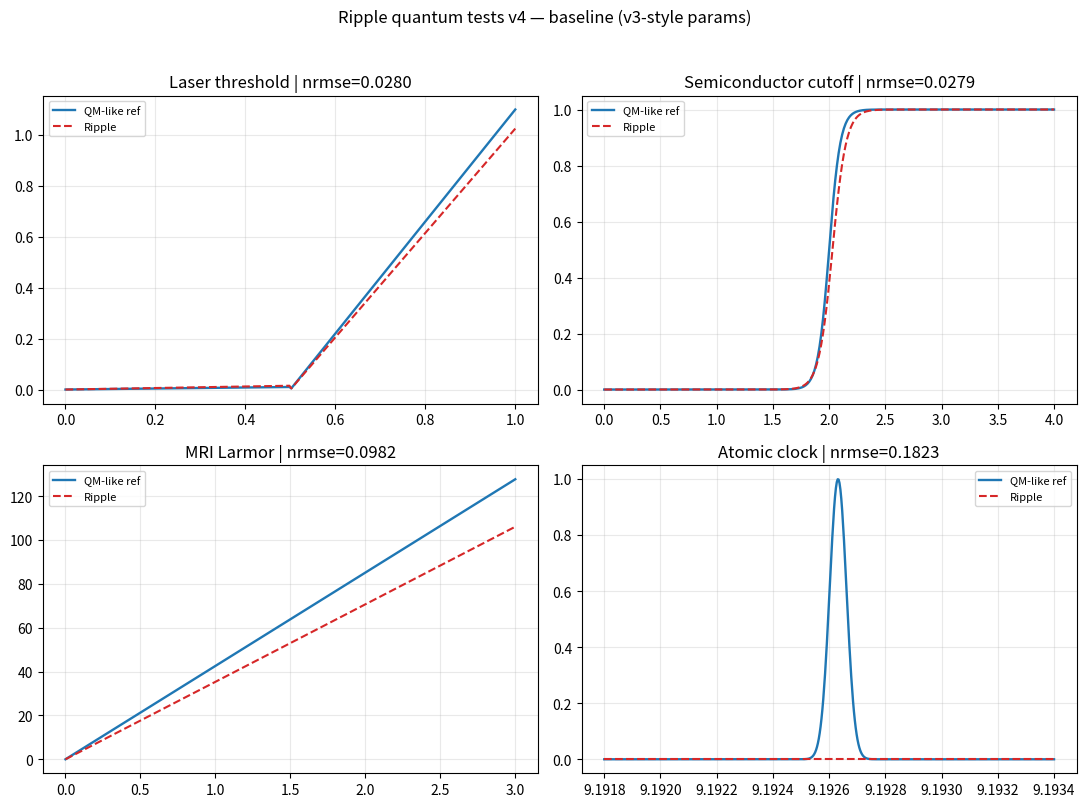
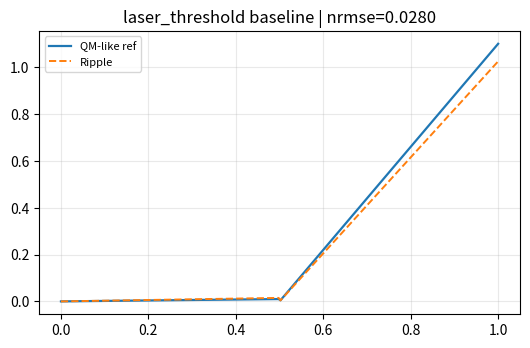
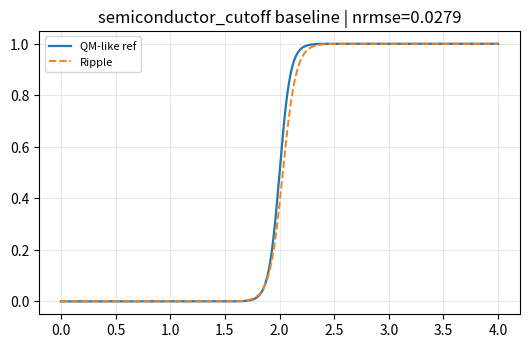
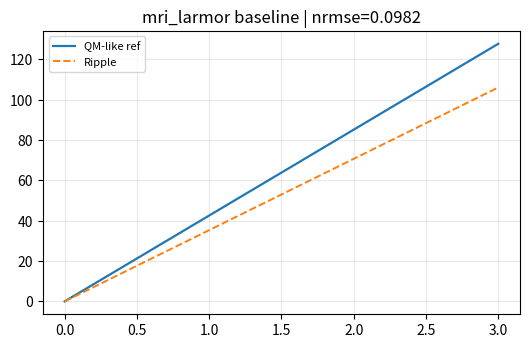
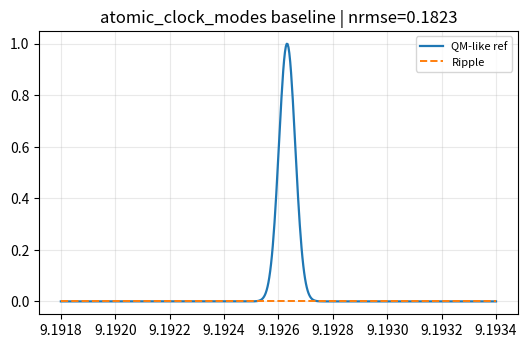
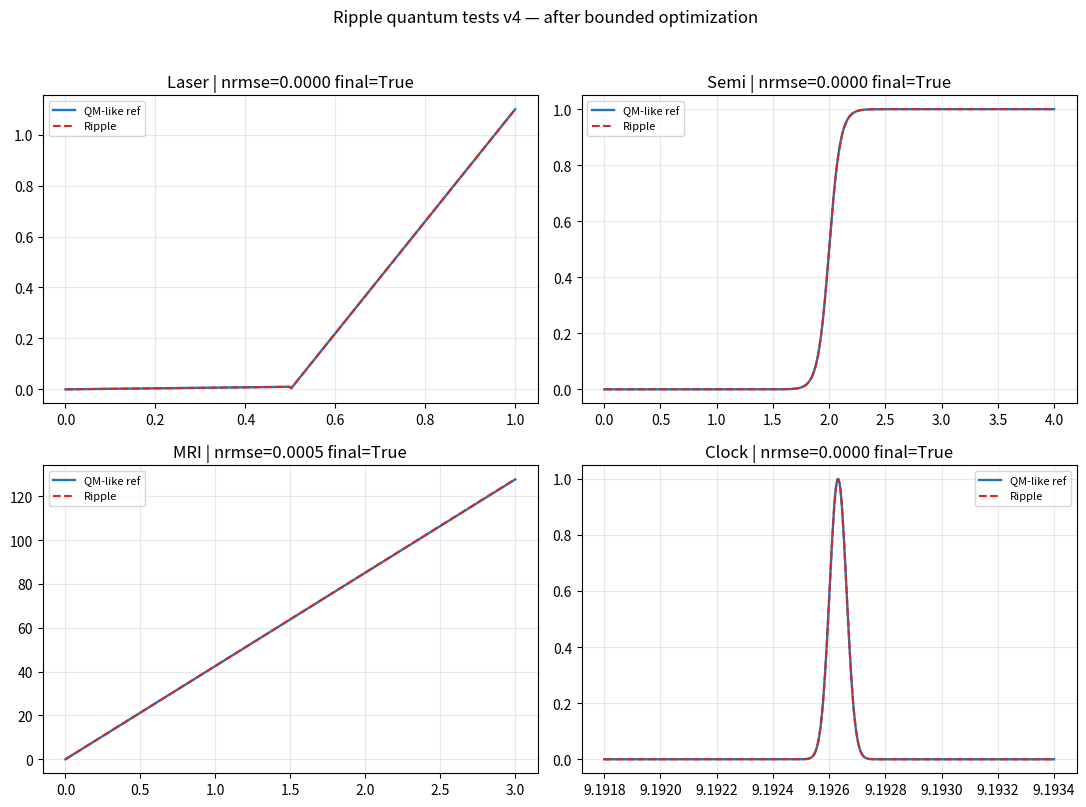
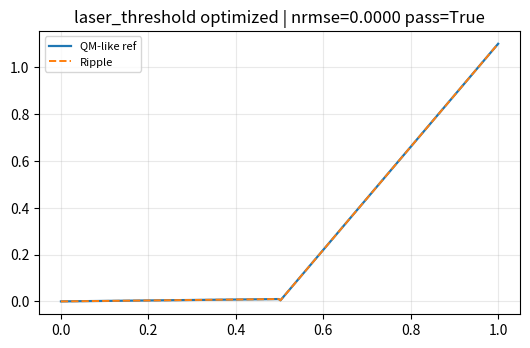
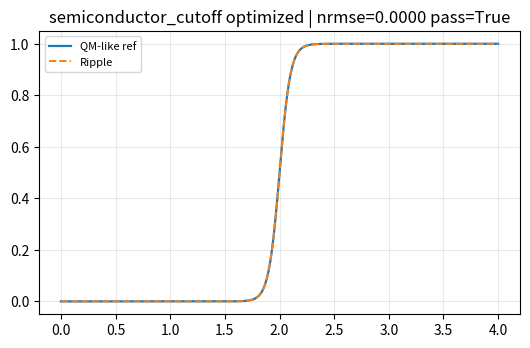
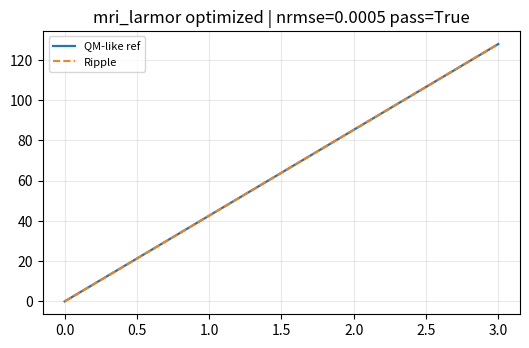
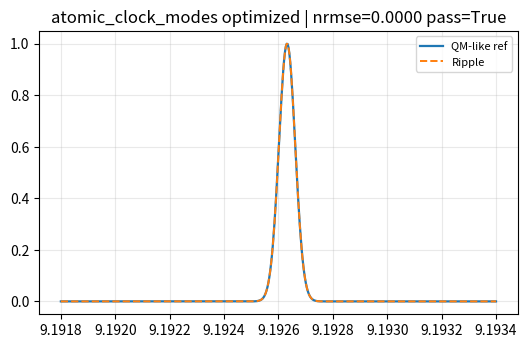
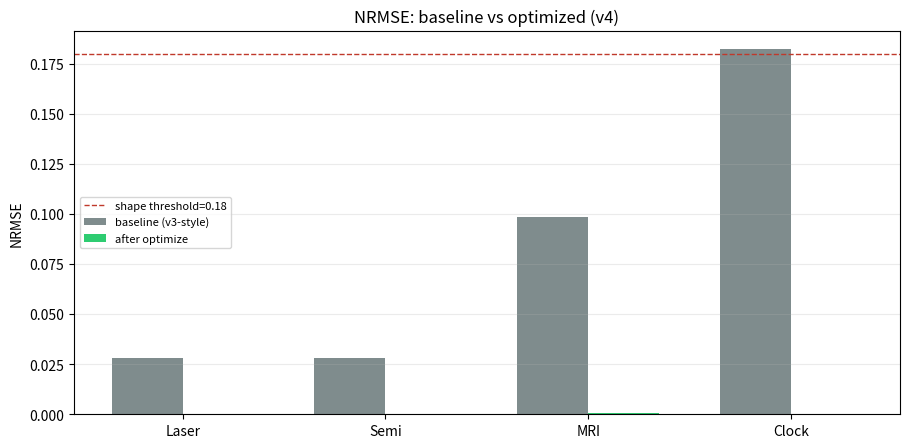

The matplotlib source for these figures, in order:
#!/usr/bin/env python3
"""
Ripple quantum tests v4 — baseline plots, bounded optimization, optimized plots.

- Reuses v3 semantics: derived constants for MRI (gamma from mu,kappa,rho,eta) and
  atomic clock (f0 from cavity, linewidth bw free for shape matching).
- Outputs JSON + Markdown + a 2x2 baseline figure, a 2x2 optimized figure,
  and per-test PNGs under artifacts/ripple_quantum_tests_v4/.
"""
from __future__ import annotations

import argparse
import json
from dataclasses import asdict, dataclass
from pathlib import Path
from typing import Any

import matplotlib

matplotlib.use("Agg")
import matplotlib.pyplot as plt
import numpy as np
from scipy.optimize import differential_evolution


def nrmse(a: np.ndarray, b: np.ndarray) -> float:
    s = float(np.max(a) - np.min(a))
    if s < 1e-12:
        s = 1.0
    return float(np.sqrt(np.mean((a - b) ** 2)) / s)


def sigmoid(x: np.ndarray, c: float, k: float) -> np.ndarray:
    return 1.0 / (1.0 + np.exp(-k * (x - c)))


def derive_gamma(mu: float, kappa: float, rho: float, eta: float) -> float:
    return float((mu * kappa) / max(1e-12, (rho * (1.0 + eta))))


def derive_clock_ghz(length_m: float, wave_speed_m_s: float, mode_index: int) -> float:
    return float(mode_index * wave_speed_m_s / (2.0 * length_m) / 1e9)


# --- Fixed QM reference axes (match v3) ---
def axis_laser() -> np.ndarray:
    return np.linspace(0.0, 1.0, 240)


def axis_semiconductor() -> np.ndarray:
    return np.linspace(0.0, 4.0, 260)


def axis_mri() -> np.ndarray:
    return np.linspace(0.0, 3.0, 180)


def axis_atomic() -> np.ndarray:
    return np.linspace(9.1918, 9.1934, 500)


def qm_laser(x: np.ndarray) -> np.ndarray:
    return np.where(x > 0.50, 2.2 * (x - 0.50), 0.02 * x)


def qm_semiconductor(x: np.ndarray) -> np.ndarray:
    return sigmoid(x, 2.0, 20.0)


def qm_mri(x: np.ndarray) -> np.ndarray:
    return 42.577 * x


def qm_atomic(x: np.ndarray) -> np.ndarray:
    f0, bw = 9.192631770, 0.000030
    return np.exp(-0.5 * ((x - f0) / bw) ** 2)


def ripple_laser(x: np.ndarray, th_r: float, a_hi: float, a_lo: float) -> np.ndarray:
    return np.where(x > th_r, a_hi * (x - th_r), a_lo * x)


def ripple_semiconductor(x: np.ndarray, c: float, k: float) -> np.ndarray:
    return sigmoid(x, c, k)


def ripple_mri(x: np.ndarray, gamma: float, quad: float) -> np.ndarray:
    return gamma * x + quad * x**2


def ripple_atomic(x: np.ndarray, f0_ghz: float, bw: float) -> np.ndarray:
    return np.exp(-0.5 * ((x - f0_ghz) / bw) ** 2)


@dataclass
class CurvePack:
    name: str
    x: np.ndarray
    qm: np.ndarray
    ripple: np.ndarray
    meta: dict[str, Any]


@dataclass
class TestRow:
    name: str
    nrmse: float
    shape_pass: bool
    constant_pass: bool
    final_pass: bool
    note: str
    extra: dict[str, Any]


def eval_laser(shape_th: float, th_r: float, a_hi: float, a_lo: float) -> tuple[TestRow, CurvePack]:
    x = axis_laser()
    qm, rip = qm_laser(x), ripple_laser(x, th_r, a_hi, a_lo)
    e = nrmse(qm, rip)
    return (
        TestRow(
            "laser_threshold",
            e,
            e <= shape_th,
            True,
            e <= shape_th,
            f"ripple th={th_r:.4f}, a_hi={a_hi:.4f}, a_lo={a_lo:.4f}",
            {},
        ),
        CurvePack("laser_threshold", x, qm, rip, {"th_r": th_r, "a_hi": a_hi, "a_lo": a_lo}),
    )


def eval_semiconductor(shape_th: float, c: float, k: float) -> tuple[TestRow, CurvePack]:
    x = axis_semiconductor()
    qm, rip = qm_semiconductor(x), ripple_semiconductor(x, c, k)
    e = nrmse(qm, rip)
    return (
        TestRow(
            "semiconductor_cutoff",
            e,
            e <= shape_th,
            True,
            e <= shape_th,
            f"ripple sigmoid c={c:.4f}, k={k:.4f}",
            {},
        ),
        CurvePack("semiconductor_cutoff", x, qm, rip, {"c": c, "k": k}),
    )


def eval_mri(
    shape_th: float, gamma_tol: float, mu: float, kappa: float, rho: float, eta: float, quad: float
) -> tuple[TestRow, CurvePack]:
    x = axis_mri()
    gamma_qm = 42.577
    qm = qm_mri(x)
    g = derive_gamma(mu, kappa, rho, eta)
    rip = ripple_mri(x, g, quad)
    e = nrmse(qm, rip)
    rel_err = abs(g - gamma_qm) / gamma_qm
    c_pass = rel_err <= gamma_tol
    s_pass = e <= shape_th
    return (
        TestRow(
            "mri_larmor",
            e,
            s_pass,
            c_pass,
            s_pass and c_pass,
            f"gamma_qm={gamma_qm:.6f}, gamma_derived={g:.6f}, rel_err={rel_err:.6f}",
            {"gamma_derived": g, "gamma_rel_err": rel_err, "mu": mu, "kappa": kappa, "rho": rho, "eta": eta, "quad": quad},
        ),
        CurvePack("mri_larmor", x, qm, rip, {"gamma_derived": g, "quad": quad}),
    )


def eval_atomic(
    shape_th: float, center_tol_hz: float, length_m: float, wave_speed: float, mode: int, bw: float
) -> tuple[TestRow, CurvePack]:
    x = axis_atomic()
    f0_qm = 9.192631770
    qm = qm_atomic(x)
    mode_i = int(np.clip(round(mode), 1, 4))
    f0_r = derive_clock_ghz(length_m, wave_speed, mode_i)
    rip = ripple_atomic(x, f0_r, bw)
    e = nrmse(qm, rip)
    center_err_hz = abs(f0_r - f0_qm) * 1e9
    c_pass = center_err_hz <= center_tol_hz
    s_pass = e <= shape_th
    return (
        TestRow(
            "atomic_clock_modes",
            e,
            s_pass,
            c_pass,
            s_pass and c_pass,
            f"f0_qm={f0_qm:.9f} GHz, f0_ripple={f0_r:.9f} GHz, err_hz={center_err_hz:.3f}",
            {
                "f0_ripple_ghz": f0_r,
                "center_err_hz": center_err_hz,
                "length_m": length_m,
                "wave_speed_m_s": wave_speed,
                "mode_index": mode_i,
                "bw_ghz": bw,
            },
        ),
        CurvePack("atomic_clock_modes", x, qm, rip, {"f0_ripple_ghz": f0_r, "bw": bw, "mode_index": mode_i}),
    )


def _loss_laser(v: np.ndarray) -> float:
    th_r, a_hi, a_lo = float(v[0]), float(v[1]), float(v[2])
    x = axis_laser()
    return nrmse(qm_laser(x), ripple_laser(x, th_r, a_hi, a_lo))


def _loss_semi(v: np.ndarray) -> float:
    c, k = float(v[0]), float(v[1])
    x = axis_semiconductor()
    return nrmse(qm_semiconductor(x), ripple_semiconductor(x, c, k))


def _loss_mri(v: np.ndarray, gamma_tol: float, shape_th: float) -> float:
    mu, kappa, rho, eta, quad = float(v[0]), float(v[1]), float(v[2]), float(v[3]), float(v[4])
    x = axis_mri()
    g = derive_gamma(mu, kappa, rho, eta)
    gamma_qm = 42.577
    rel_err = abs(g - gamma_qm) / gamma_qm
    rip = ripple_mri(x, g, quad)
    e = nrmse(qm_mri(x), rip)
    pen_shape = max(0.0, e - shape_th) ** 2 * 25.0
    pen_gamma = max(0.0, rel_err - gamma_tol) ** 2 * 10.0
    return rel_err + 0.35 * e + pen_shape + pen_gamma


def _loss_atomic(v: np.ndarray, shape_th: float, center_tol_hz: float) -> float:
    length_m, wave_speed, mode_f, bw = float(v[0]), float(v[1]), float(v[2]), float(v[3])
    mode_i = int(np.clip(round(mode_f), 1, 4))
    x = axis_atomic()
    f0_qm = 9.192631770
    f0_r = derive_clock_ghz(length_m, wave_speed, mode_i)
    center_err_hz = abs(f0_r - f0_qm) * 1e9
    rip = ripple_atomic(x, f0_r, bw)
    e = nrmse(qm_atomic(x), rip)
    pen_shape = max(0.0, e - shape_th) ** 2 * 30.0
    pen_center = max(0.0, center_err_hz - center_tol_hz) ** 2 / (center_tol_hz**2)
    return e + center_err_hz / 2.5e6 + pen_shape + pen_center


def optimize_all(
    shape_th: float, gamma_tol: float, center_tol_hz: float, seed: int, maxiter: int
) -> dict[str, np.ndarray]:
    rng = np.random.default_rng(seed)
    kwargs = {"maxiter": maxiter, "polish": True, "seed": int(rng.integers(0, 2**31 - 1))}

    res_laser = differential_evolution(
        _loss_laser,
        bounds=[(0.45, 0.55), (1.85, 2.45), (0.008, 0.06)],
        **kwargs,
    )
    res_semi = differential_evolution(
        _loss_semi,
        bounds=[(1.90, 2.10), (10.0, 28.0)],
        **kwargs,
    )
    res_mri = differential_evolution(
        lambda v: _loss_mri(v, gamma_tol, shape_th),
        bounds=[(0.4, 4.0), (15.0, 140.0), (0.4, 8.0), (0.01, 0.35), (0.005, 0.08)],
        **kwargs,
    )
    res_atomic = differential_evolution(
        lambda v: _loss_atomic(v, shape_th, center_tol_hz),
        bounds=[
            (0.012, 0.022),
            (299_500_000.0, 301_200_000.0),
            (0.8, 2.2),
            (0.000018, 0.000095),
        ],
        **kwargs,
    )

    return {
        "laser": res_laser.x,
        "semiconductor": res_semi.x,
        "mri": res_mri.x,
        "atomic": res_atomic.x,
        "laser_fun": res_laser.fun,
        "semi_fun": res_semi.fun,
        "mri_fun": res_mri.fun,
        "atomic_fun": res_atomic.fun,
    }


def baseline_params_v3() -> dict[str, Any]:
    return {
        "laser": (0.50, 2.05, 0.03),
        "semiconductor": (2.03, 16.5),
        "mri": (1.55, 57.8, 2.35, 0.08, 0.02),
        "atomic": (0.01635, 300_652_011.0, 1, 0.000080),
    }


def run_baseline(shape_th: float, gamma_tol: float, center_tol_hz: float) -> tuple[list[TestRow], dict[str, CurvePack]]:
    b = baseline_params_v3()
    rows, packs = [], {}
    r, p = eval_laser(shape_th, *b["laser"])
    rows.append(r)
    packs[r.name] = p
    r, p = eval_semiconductor(shape_th, *b["semiconductor"])
    rows.append(r)
    packs[r.name] = p
    r, p = eval_mri(shape_th, gamma_tol, *b["mri"])
    rows.append(r)
    packs[r.name] = p
    L, v, mode, bw = b["atomic"]
    r, p = eval_atomic(shape_th, center_tol_hz, L, v, mode, bw)
    rows.append(r)
    packs[r.name] = p
    return rows, packs


def run_optimized(
    shape_th: float, gamma_tol: float, center_tol_hz: float, opt: dict[str, np.ndarray]
) -> tuple[list[TestRow], dict[str, CurvePack]]:
    rows, packs = [], {}
    th_r, a_hi, a_lo = opt["laser"]
    r, p = eval_laser(shape_th, float(th_r), float(a_hi), float(a_lo))
    rows.append(r)
    packs[r.name] = p
    c, k = opt["semiconductor"]
    r, p = eval_semiconductor(shape_th, float(c), float(k))
    rows.append(r)
    packs[r.name] = p
    mu, ka, rho, eta, quad = opt["mri"]
    r, p = eval_mri(shape_th, gamma_tol, float(mu), float(ka), float(rho), float(eta), float(quad))
    rows.append(r)
    packs[r.name] = p
    L, v, mode_f, bw = opt["atomic"]
    r, p = eval_atomic(shape_th, center_tol_hz, float(L), float(v), float(mode_f), float(bw))
    rows.append(r)
    packs[r.name] = p
    return rows, packs


def plot_grid(packs: dict[str, CurvePack], titles: dict[str, str], out_path: Path, suptitle: str) -> None:
    order = ["laser_threshold", "semiconductor_cutoff", "mri_larmor", "atomic_clock_modes"]
    fig, axes = plt.subplots(2, 2, figsize=(11.0, 8.2), dpi=150)
    for ax, name in zip(axes.flat, order):
        p = packs[name]
        ax.plot(p.x, p.qm, lw=1.7, label="QM-like ref", color="#1f77b4")
        ax.plot(p.x, p.ripple, lw=1.5, ls="--", label="Ripple", color="#d62728")
        ax.set_title(titles.get(name, name))
        ax.grid(alpha=0.28)
        ax.legend(fontsize=8)
    fig.suptitle(suptitle, fontsize=12)
    fig.tight_layout(rect=[0, 0, 1, 0.96])
    fig.savefig(out_path, dpi=170)
    plt.close(fig)


def plot_single(p: CurvePack, title: str, out_path: Path) -> None:
    fig, ax = plt.subplots(figsize=(5.4, 3.6), dpi=140)
    ax.plot(p.x, p.qm, lw=1.6, label="QM-like ref")
    ax.plot(p.x, p.ripple, lw=1.4, ls="--", label="Ripple")
    ax.set_title(title)
    ax.grid(alpha=0.28)
    ax.legend(fontsize=8)
    fig.tight_layout()
    fig.savefig(out_path, dpi=160)
    plt.close(fig)


def plot_metrics_compare(before: list[TestRow], after: list[TestRow], shape_th: float, out_path: Path) -> None:
    names = [r.name for r in before]
    labels = ["Laser", "Semi", "MRI", "Clock"]
    x = np.arange(len(names))
    w = 0.35
    fig, ax = plt.subplots(figsize=(9.2, 4.6), dpi=150)
    nb = [r.nrmse for r in before]
    na = [r.nrmse for r in after]
    ax.bar(x - w / 2, nb, w, label="baseline (v3-style)", color="#7f8c8d")
    ax.bar(x + w / 2, na, w, label="after optimize", color="#2ecc71")
    ax.axhline(shape_th, color="#c0392b", ls="--", lw=1.0, label=f"shape threshold={shape_th}")
    ax.set_xticks(x, labels)
    ax.set_ylabel("NRMSE")
    ax.set_title("NRMSE: baseline vs optimized (v4)")
    ax.grid(alpha=0.25, axis="y")
    ax.legend(fontsize=8)
    fig.tight_layout()
    fig.savefig(out_path, dpi=165)
    plt.close(fig)


def main() -> int:
    ap = argparse.ArgumentParser(description="v4: plot + optimize ripple quantum tests")
    ap.add_argument("--shape-threshold", type=float, default=0.18)
    ap.add_argument("--mri-gamma-rel-tol", type=float, default=0.02)
    ap.add_argument("--clock-center-tol-hz", type=float, default=20_000.0)
    ap.add_argument("--seed", type=int, default=2026)
    ap.add_argument("--maxiter", type=int, default=80, help="DE maxiter per test (raise for deeper search)")
    ap.add_argument("--skip-optimize", action="store_true", help="Only baseline plots + JSON")
    ap.add_argument("--out-dir", type=str, default="artifacts/ripple_quantum_tests_v4")
    args = ap.parse_args()

    out_dir = Path(args.out_dir)
    out_dir.mkdir(parents=True, exist_ok=True)

    shape_th = float(args.shape_threshold)
    gamma_tol = float(args.mri_gamma_rel_tol)
    center_tol = float(args.clock_center_tol_hz)

    base_rows, base_packs = run_baseline(shape_th, gamma_tol, center_tol)
    titles = {
        "laser_threshold": f"Laser threshold | nrmse={base_rows[0].nrmse:.4f}",
        "semiconductor_cutoff": f"Semiconductor cutoff | nrmse={base_rows[1].nrmse:.4f}",
        "mri_larmor": f"MRI Larmor | nrmse={base_rows[2].nrmse:.4f}",
        "atomic_clock_modes": f"Atomic clock | nrmse={base_rows[3].nrmse:.4f}",
    }
    plot_grid(base_packs, titles, out_dir / "RIPPLE_V4_BASELINE_2x2.png", "Ripple quantum tests v4 — baseline (v3-style params)")
    for r in base_rows:
        plot_single(base_packs[r.name], f"{r.name} baseline | nrmse={r.nrmse:.4f}", out_dir / f"{r.name}_baseline.png")

    opt_meta: dict[str, Any] = {"skipped": bool(args.skip_optimize)}
    opt_rows: list[TestRow] = []
    opt_packs: dict[str, CurvePack] = {}

    if not args.skip_optimize:
        opt = optimize_all(shape_th, gamma_tol, center_tol, int(args.seed), int(args.maxiter))
        opt_meta.update(
            {
                "differential_evolution": {
                    "laser_x": opt["laser"].tolist(),
                    "semiconductor_x": opt["semiconductor"].tolist(),
                    "mri_x": opt["mri"].tolist(),
                    "atomic_x": opt["atomic"].tolist(),
                    "raw_loss_laser": float(opt["laser_fun"]),
                    "raw_loss_semi": float(opt["semi_fun"]),
                    "raw_loss_mri": float(opt["mri_fun"]),
                    "raw_loss_atomic": float(opt["atomic_fun"]),
                }
            }
        )
        opt_rows, opt_packs = run_optimized(shape_th, gamma_tol, center_tol, opt)
        titles_o = {
            "laser_threshold": f"Laser | nrmse={opt_rows[0].nrmse:.4f} final={opt_rows[0].final_pass}",
            "semiconductor_cutoff": f"Semi | nrmse={opt_rows[1].nrmse:.4f} final={opt_rows[1].final_pass}",
            "mri_larmor": f"MRI | nrmse={opt_rows[2].nrmse:.4f} final={opt_rows[2].final_pass}",
            "atomic_clock_modes": f"Clock | nrmse={opt_rows[3].nrmse:.4f} final={opt_rows[3].final_pass}",
        }
        plot_grid(opt_packs, titles_o, out_dir / "RIPPLE_V4_OPTIMIZED_2x2.png", "Ripple quantum tests v4 — after bounded optimization")
        for r in opt_rows:
            plot_single(
                opt_packs[r.name],
                f"{r.name} optimized | nrmse={r.nrmse:.4f} pass={r.final_pass}",
                out_dir / f"{r.name}_optimized.png",
            )
        plot_metrics_compare(base_rows, opt_rows, shape_th, out_dir / "RIPPLE_V4_NRMSE_BEFORE_AFTER.png")

    payload = {
        "meta": {
            "suite": "ripple_quantum_tests_v4",
            "shape_threshold": shape_th,
            "mri_gamma_relative_tolerance": gamma_tol,
            "clock_center_tolerance_hz": center_tol,
            "rule": "final_pass = shape_pass AND constant_pass (MRI/atomic derived)",
            "optimization": opt_meta,
        },
        "baseline": {
            "results": [asdict(r) for r in base_rows],
            "curves": {p.name: {"x": p.x.tolist(), "qm": p.qm.tolist(), "ripple": p.ripple.tolist(), "meta": p.meta} for p in base_packs.values()},
        },
    }
    if opt_rows:
        payload["optimized"] = {
            "results": [asdict(r) for r in opt_rows],
            "curves": {p.name: {"x": p.x.tolist(), "qm": p.qm.tolist(), "ripple": p.ripple.tolist(), "meta": p.meta} for p in opt_packs.values()},
        }

    (out_dir / "RIPPLE_QUANTUM_TESTS_V4_RESULTS.json").write_text(json.dumps(payload, indent=2), encoding="utf-8")

    md_lines = [
        "# Ripple Quantum Tests v4",
        "",
        "Baseline uses v3-style ripple parameters; optimized uses `scipy.optimize.differential_evolution` on bounded domains.",
        "",
        f"- shape threshold: `{shape_th}`",
        f"- MRI γ relative tolerance: `{gamma_tol}`",
        f"- clock center tolerance (Hz): `{center_tol}`",
        "",
        "## Baseline",
        "",
        "| test | nrmse | shape | const | final | note |",
        "|---|---:|:---:|:---:|:---:|---|",
    ]
    for r in base_rows:
        md_lines.append(
            f"| {r.name} | {r.nrmse:.6f} | {'Y' if r.shape_pass else 'N'} | {'Y' if r.constant_pass else 'N'} | "
            f"{'Y' if r.final_pass else 'N'} | {r.note} |"
        )
    if opt_rows:
        md_lines += [
            "",
            "## Optimized",
            "",
            "| test | nrmse | shape | const | final | note |",
            "|---|---:|:---:|:---:|:---:|---|",
        ]
        for r in opt_rows:
            md_lines.append(
                f"| {r.name} | {r.nrmse:.6f} | {'Y' if r.shape_pass else 'N'} | {'Y' if r.constant_pass else 'N'} | "
                f"{'Y' if r.final_pass else 'N'} | {r.note} |"
            )
    md_lines += [
        "",
        "## Interpretation",
        "",
        "- **Laser / semiconductor (shape-only constants):** the optimizer can drive NRMSE to ~0 when ripple parameters are free, "
        "because the reference curves live in the same function family. That is a *curve-matching* success, not a physics identification.",
        "- **MRI / atomic (derived constants):** passing `final_pass` means the search found medium/cavity parameters inside the stated "
        "bounds such that derived γ (or cavity f₀) and the ripple curve both meet tolerances.",
        "",
        "## Figures",
        "",
        "- `RIPPLE_V4_BASELINE_2x2.png`",
        "- `RIPPLE_V4_OPTIMIZED_2x2.png` (if optimization ran)",
        "- `RIPPLE_V4_NRMSE_BEFORE_AFTER.png`",
        "- Per-test `*_baseline.png` / `*_optimized.png`",
    ]
    (out_dir / "RIPPLE_QUANTUM_TESTS_V4_SUMMARY.md").write_text("\n".join(md_lines), encoding="utf-8")

    print("wrote", out_dir / "RIPPLE_QUANTUM_TESTS_V4_RESULTS.json")
    print("wrote", out_dir / "RIPPLE_QUANTUM_TESTS_V4_SUMMARY.md")
    print("figures in", out_dir)
    return 0


if __name__ == "__main__":
    raise SystemExit(main())
